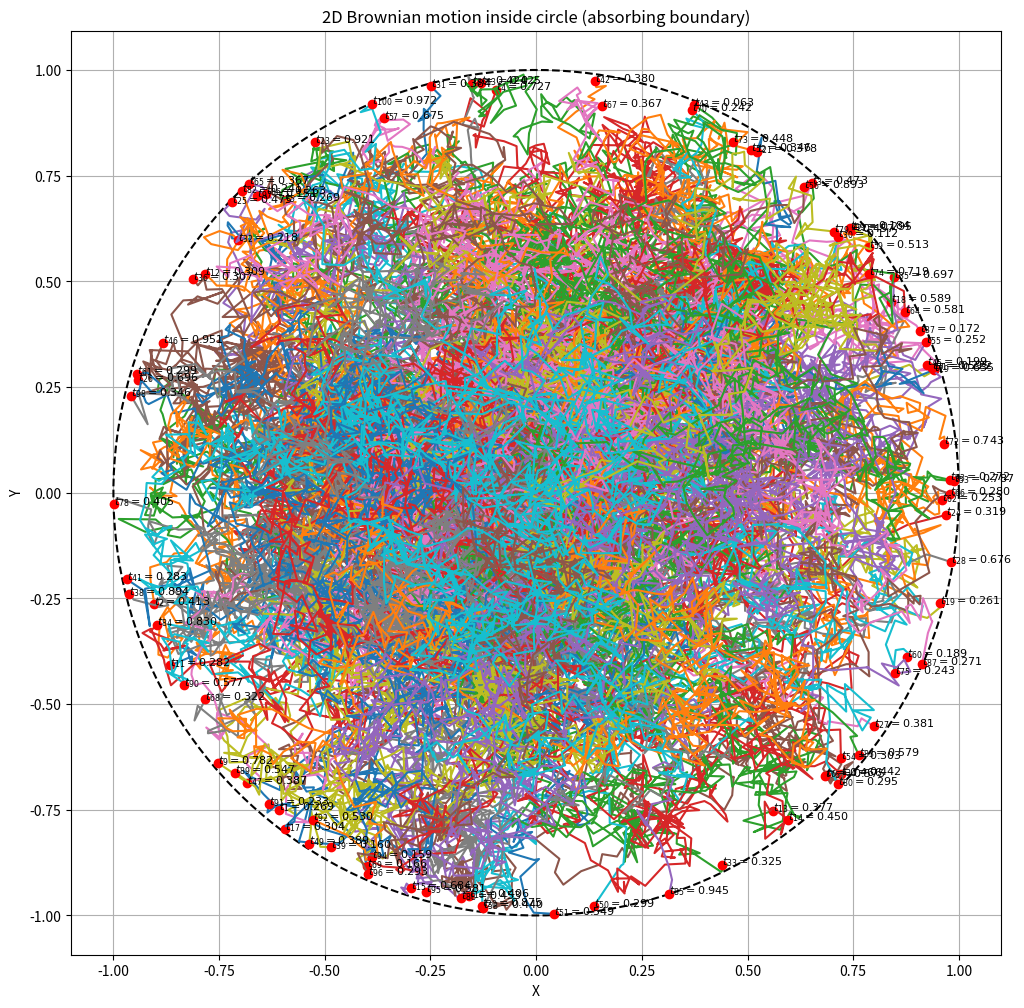

This chart was generated by the following Python code:
import numpy as np
import matplotlib.pyplot as plt

R = 1.0       # radius of circle
T = 1.0        # total time
dt = 0.001
n_steps = int(T / dt)
M = 100       # number of paths

# it makes your code produce the same random numbers every time you run it.
"""
np.random.seed(42)

example how it works
print(np.random.normal(0, 1, 3))
# Output will always be the same every time you run this cell:
# [ 0.49671415 -0.1382643   0.64768854]
"""


"""
M: number of simulated Brownian motion paths

n_steps + 1: number of time steps in each path (including initial time 
t=0)

2: for the 2 coordinates —x and 𝑦
"""
paths = np.zeros((M, n_steps+1, 2))  # (x,y)

"""
The following code is a 1D array of length M that fills with Nan,
nan implies not hit the boundary
"""
hitting_times = np.full(M, np.nan)

for i in range(M):
    x, y = 0.0, 0.0  # start at center
    paths[i, 0] = [x, y]
    hit = False
    for step in range(1, n_steps+1):
        dx, dy = np.random.normal(0, np.sqrt(dt), 2)
        """
        The first argument 0 is the mean of the normal distribution.

        The second argument np.sqrt(0.001) is the standard deviation (square root of variance 0.001).

        The third argument 2 specifies the shape or size of the output array.

        So here, 2 means you want to generate 2 independent random samples from the
        normal distribution with mean 0 and standard deviation sqrt(0.001). 
        The output will be a NumPy array with 2 values, for example:

        array([ 0.018, -0.006])
        """
        x_new = x + dx
        y_new = y + dy

        if not hit:
            if x_new**2 + y_new**2 > R**2:
                hitting_times[i] = step * dt
                hit = True
                # Stay at last position inside circle (or record boundary crossing)
                paths[i, step] = [x, y]
                # Stop path: fill remaining steps with last position
                paths[i, step+1:] = [x, y]
                break
            else:
                x, y = x_new, y_new
                paths[i, step] = [x, y]
        else:
            paths[i, step] = [x, y]  # stay at boundary after hit

# Plot paths and circle
theta = np.linspace(0, 2*np.pi, 200)
circle_x = R * np.cos(theta)
circle_y = R * np.sin(theta)

plt.figure(figsize=(12,12))
plt.plot(circle_x, circle_y, 'k--', label='Circle boundary')

for i in range(M):
    """
    paths[i, : ,0] all x-coordinates for path i
    paths[i, : ,1] all y-coordinates for path i
    """
    plt.plot(paths[i,:,0], paths[i,:,1], label=f'Path {i+1}')
    if not np.isnan(hitting_times[i]):
        hit_step = int(hitting_times[i]/dt)
        plt.plot(paths[i, hit_step, 0], paths[i, hit_step, 1], 'ro')  # hitting point
        plt.text(paths[i, hit_step, 0], paths[i, hit_step, 1], f'$t_{{{i+1}}}={hitting_times[i]:.3f}$', fontsize=8)

plt.xlabel('X')
plt.ylabel('Y')
plt.title('2D Brownian motion inside circle (absorbing boundary)')
# plo.legend()
plt.axis('equal')
plt.grid(True)
plt.show()

# Print hitting times
for i, t_hit in enumerate(hitting_times, 1):
    if np.isnan(t_hit):
        print(f"Path {i}: did NOT hit boundary within time T.")
    else:
        print(f"Path {i}: hit boundary at t = {t_hit:.4f}")


print(np.nanmean(hitting_times))
print(np.nanstd(hitting_times))
